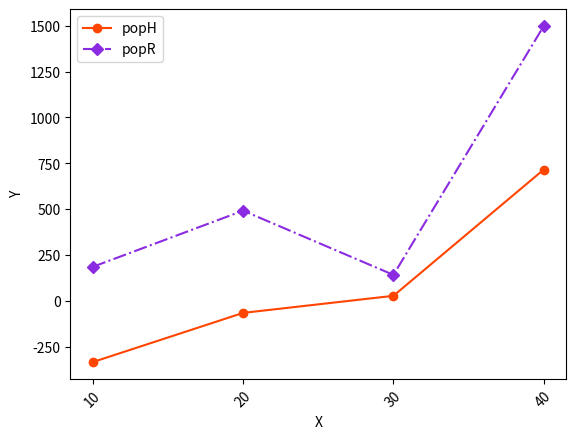

Write Python code to recreate this figure.
# -*- coding: utf-8 -*-
import matplotlib.pyplot as plt


names = (10,20, 30, 40)
x = range(len(names))


y_1 = [-333, -65, 28, 716]
y_2 = [186, 492, 142, 1498]
# y_3 = [4, 5, 6, 1, 2, 3]

plt.plot(x, y_1, color='orangered', marker='o', linestyle='-', label='popH')
plt.plot(x, y_2, color='blueviolet', marker='D', linestyle='-.', label='popR')
# plt.plot(x, y_3, color='green', marker='*', linestyle=':', label='C')
plt.legend()  # 显示图例
plt.xticks(x, names, rotation=45)
plt.xlabel("X")  # X轴标签
plt.ylabel("Y")  # Y轴标签
plt.show()